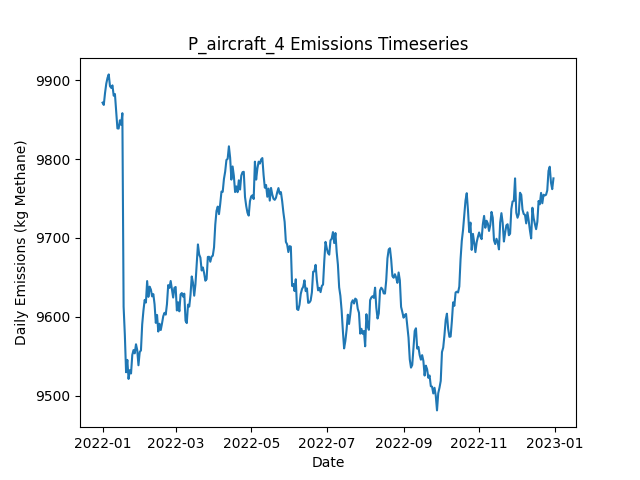

The file beside this chart, header and first rows:
Date, Daily Emissions (Kg Methane), Daily Mitigable Emissions (Kg Methane), Daily Non-Mitigable Emissions (Kg Methan…, Daily Cost ($), Active Leaks, New Leaks, Leaks Repaired, Leaks Naturally Repaired, Leaks Tagged, Daily Repair Cost ($), Daily Natural Repair Cost ($), aircraft Deployment Cost ($), aircraft Sites flagged for Follow-Up, aircraft Leaks tagged for repair, aircraft Sites Visited, aircraft Travel Time (Minutes), aircraft Survey Time (Minutes), OGI_FU Deployment Cost ($), OGI_FU Sites flagged for Follow-Up, OGI_FU Leaks tagged for repair, OGI_FU Sites Visited, OGI_FU Travel Time (Minutes), OGI_FU Survey Time (Minutes)
2022-01-01, 9871, 7080, 2791, 250, 3728, 3743, 0, 10, 0.00000, 0.00000, 2000, 250, 0, , 100, 200, 100, 0.00000, , 0, 0, 0, 0
2022-01-02, 9869, 7080, 2789, 0.00000, 3725, 7, 0, 7, 0.00000, 0.00000, 1400, 0.00000, 0, , 0, 0, 0, 0.00000, , 0, 0, 0, 0
2022-01-03, 9884, 7098, 2785, 1000, 3728, 9, 0, 2, 78, 0.00000, 400, 0.00000, 4, , 0, 0, 0, 1000, , 78, 3, 120, 360
2022-01-04, 9895, 7103, 2792, 500, 3730, 8, 0, 4, 20, 0.00000, 800, 0.00000, 0, , 0, 0, 0, 500, , 20, 1, 30, 120
2022-01-05, 9903, 7106, 2797, 0.00000, 3733, 9, 0, 5, 0.00000, 0.00000, 1000, 0.00000, 0, , 0, 0, 0, 0.00000, , 0, 0, 0, 0
2022-01-06, 9907, 7112, 2795, 0.00000, 3736, 13, 0, 7, 0.00000, 0.00000, 1400, 0.00000, 0, , 0, 0, 0, 0.00000, , 0, 0, 0, 0
2022-01-07, 9892, 7113, 2779, 0.00000, 3731, 10, 0, 9, 0.00000, 0.00000, 1800, 0.00000, 0, , 0, 0, 0, 0.00000, , 0, 0, 0, 0
2022-01-08, 9890, 7101, 2789, 0.00000, 3737, 14, 0, 7, 0.00000, 0.00000, 1400, 0.00000, 0, , 0, 0, 0, 0.00000, , 0, 0, 0, 0
2022-01-09, 9893, 7107, 2787, 0.00000, 3735, 6, 0, 6, 0.00000, 0.00000, 1200, 0.00000, 0, , 0, 0, 0, 0.00000, , 0, 0, 0, 0
2022-01-10, 9880, 7096, 2784, 0.00000, 3729, 4, 0, 7, 0.00000, 0.00000, 1400, 0.00000, 0, , 0, 0, 0, 0.00000, , 0, 0, 0, 0
2022-01-11, 9882, 7093, 2789, 0.00000, 3731, 16, 0, 12, 0.00000, 0.00000, 2400, 0.00000, 0, , 0, 0, 0, 0.00000, , 0, 0, 0, 0
2022-01-12, 9860, 7070, 2791, 0.00000, 3727, 9, 0, 11, 0.00000, 0.00000, 2200, 0.00000, 0, , 0, 0, 0, 0.00000, , 0, 0, 0, 0
2022-01-13, 9839, 7065, 2774, 0.00000, 3731, 15, 0, 8, 0.00000, 0.00000, 1600, 0.00000, 0, , 0, 0, 0, 0.00000, , 0, 0, 0, 0
2022-01-14, 9839, 7047, 2792, 0.00000, 3729, 7, 0, 7, 0.00000, 0.00000, 1400, 0.00000, 0, , 0, 0, 0, 0.00000, , 0, 0, 0, 0
2022-01-15, 9849, 7066, 2783, 0.00000, 3731, 9, 0, 3, 0.00000, 0.00000, 600, 0.00000, 0, , 0, 0, 0, 0.00000, , 0, 0, 0, 0
2022-01-16, 9843, 7046, 2798, 0.00000, 3722, 6, 0, 12, 0.00000, 0.00000, 2400, 0.00000, 0, , 0, 0, 0, 0.00000, , 0, 0, 0, 0
2022-01-17, 9858, 7063, 2795, 0.00000, 3721, 11, 0, 8, 0.00000, 0.00000, 1600, 0.00000, 0, , 0, 0, 0, 0.00000, , 0, 0, 0, 0
2022-01-18, 9613, 6813, 2800, 14800, 3644, 8, 74, 10, 0.00000, 14800, 2000, 0.00000, 0, , 0, 0, 0, 0.00000, , 0, 0, 0, 0
2022-01-19, 9577, 6766, 2811, 3600, 3632, 12, 18, 4, 0.00000, 3600, 800, 0.00000, 0, , 0, 0, 0, 0.00000, , 0, 0, 0, 0
2022-01-20, 9530, 6721, 2809, 0.00000, 3628, 8, 0, 11, 0.00000, 0.00000, 2200, 0.00000, 0, , 0, 0, 0, 0.00000, , 0, 0, 0, 0
2022-01-21, 9545, 6732, 2813, 0.00000, 3629, 10, 0, 2, 0.00000, 0.00000, 400, 0.00000, 0, , 0, 0, 0, 0.00000, , 0, 0, 0, 0
2022-01-22, 9521, 6708, 2813, 0.00000, 3623, 4, 0, 9, 0.00000, 0.00000, 1800, 0.00000, 0, , 0, 0, 0, 0.00000, , 0, 0, 0, 0
2022-01-23, 9532, 6718, 2815, 0.00000, 3625, 10, 0, 6, 0.00000, 0.00000, 1200, 0.00000, 0, , 0, 0, 0, 0.00000, , 0, 0, 0, 0
2022-01-24, 9528, 6729, 2799, 0.00000, 3628, 15, 0, 8, 0.00000, 0.00000, 1600, 0.00000, 0, , 0, 0, 0, 0.00000, , 0, 0, 0, 0
2022-01-25, 9552, 6742, 2810, 0.00000, 3631, 9, 0, 5, 0.00000, 0.00000, 1000, 0.00000, 0, , 0, 0, 0, 0.00000, , 0, 0, 0, 0
2022-01-26, 9558, 6749, 2809, 0.00000, 3633, 9, 0, 5, 0.00000, 0.00000, 1000, 0.00000, 0, , 0, 0, 0, 0.00000, , 0, 0, 0, 0
2022-01-27, 9554, 6747, 2807, 0.00000, 3630, 10, 0, 10, 0.00000, 0.00000, 2000, 0.00000, 0, , 0, 0, 0, 0.00000, , 0, 0, 0, 0
2022-01-28, 9565, 6745, 2820, 0.00000, 3635, 14, 0, 5, 0.00000, 0.00000, 1000, 0.00000, 0, , 0, 0, 0, 0.00000, , 0, 0, 0, 0
2022-01-29, 9558, 6744, 2814, 0.00000, 3635, 11, 0, 8, 0.00000, 0.00000, 1600, 0.00000, 0, , 0, 0, 0, 0.00000, , 0, 0, 0, 0
2022-01-30, 9539, 6752, 2787, 0.00000, 3630, 7, 0, 6, 0.00000, 0.00000, 1200, 0.00000, 0, , 0, 0, 0, 0.00000, , 0, 0, 0, 0
2022-01-31, 9555, 6776, 2780, 0.00000, 3637, 13, 0, 3, 0.00000, 0.00000, 600, 0.00000, 0, , 0, 0, 0, 0.00000, , 0, 0, 0, 0
2022-02-01, 9557, 6764, 2793, 0.00000, 3635, 8, 0, 6, 0.00000, 0.00000, 1200, 0.00000, 0, , 0, 0, 0, 0.00000, , 0, 0, 0, 0
2022-02-02, 9590, 6779, 2811, 0.00000, 3645, 14, 0, 2, 0.00000, 0.00000, 400, 0.00000, 0, , 0, 0, 0, 0.00000, , 0, 0, 0, 0
2022-02-03, 9608, 6797, 2811, 0.00000, 3650, 10, 0, 4, 0.00000, 0.00000, 800, 0.00000, 0, , 0, 0, 0, 0.00000, , 0, 0, 0, 0
2022-02-04, 9621, 6796, 2825, 0.00000, 3647, 13, 0, 13, 0.00000, 0.00000, 2600, 0.00000, 0, , 0, 0, 0, 0.00000, , 0, 0, 0, 0
2022-02-05, 9618, 6792, 2826, 0.00000, 3650, 12, 0, 8, 0.00000, 0.00000, 1600, 0.00000, 0, , 0, 0, 0, 0.00000, , 0, 0, 0, 0
2022-02-06, 9645, 6799, 2846, 0.00000, 3654, 18, 0, 10, 0.00000, 0.00000, 2000, 0.00000, 0, , 0, 0, 0, 0.00000, , 0, 0, 0, 0
2022-02-07, 9625, 6794, 2831, 0.00000, 3649, 7, 0, 7, 0.00000, 0.00000, 1400, 0.00000, 0, , 0, 0, 0, 0.00000, , 0, 0, 0, 0
2022-02-08, 9638, 6805, 2833, 0.00000, 3655, 15, 0, 6, 0.00000, 0.00000, 1200, 0.00000, 0, , 0, 0, 0, 0.00000, , 0, 0, 0, 0
2022-02-09, 9635, 6790, 2844, 0.00000, 3657, 13, 0, 8, 0.00000, 0.00000, 1600, 0.00000, 0, , 0, 0, 0, 0.00000, , 0, 0, 0, 0
2022-02-10, 9626, 6782, 2844, 0.00000, 3655, 4, 0, 5, 0.00000, 0.00000, 1000, 0.00000, 0, , 0, 0, 0, 0.00000, , 0, 0, 0, 0
2022-02-11, 9629, 6782, 2847, 0.00000, 3658, 7, 0, 4, 0.00000, 0.00000, 800, 0.00000, 0, , 0, 0, 0, 0.00000, , 0, 0, 0, 0
2022-02-12, 9616, 6777, 2839, 0.00000, 3655, 8, 0, 8, 0.00000, 0.00000, 1600, 0.00000, 0, , 0, 0, 0, 0.00000, , 0, 0, 0, 0
2022-02-13, 9592, 6771, 2821, 0.00000, 3650, 4, 0, 6, 0.00000, 0.00000, 1200, 0.00000, 0, , 0, 0, 0, 0.00000, , 0, 0, 0, 0
2022-02-14, 9602, 6788, 2814, 0.00000, 3656, 8, 0, 1, 0.00000, 0.00000, 200, 0.00000, 0, , 0, 0, 0, 0.00000, , 0, 0, 0, 0
2022-02-15, 9581, 6775, 2806, 0.00000, 3654, 8, 0, 8, 0.00000, 0.00000, 1600, 0.00000, 0, , 0, 0, 0, 0.00000, , 0, 0, 0, 0
2022-02-16, 9591, 6779, 2812, 0.00000, 3656, 13, 0, 9, 0.00000, 0.00000, 1800, 0.00000, 0, , 0, 0, 0, 0.00000, , 0, 0, 0, 0
2022-02-17, 9583, 6777, 2807, 0.00000, 3651, 5, 0, 4, 0.00000, 0.00000, 800, 0.00000, 0, , 0, 0, 0, 0.00000, , 0, 0, 0, 0
2022-02-18, 9592, 6763, 2828, 0.00000, 3647, 10, 0, 8, 0.00000, 0.00000, 1600, 0.00000, 0, , 0, 0, 0, 0.00000, , 0, 0, 0, 0
2022-02-19, 9601, 6773, 2828, 0.00000, 3649, 8, 0, 5, 0.00000, 0.00000, 1000, 0.00000, 0, , 0, 0, 0, 0.00000, , 0, 0, 0, 0
2022-02-20, 9605, 6795, 2810, 0.00000, 3650, 12, 0, 6, 0.00000, 0.00000, 1200, 0.00000, 0, , 0, 0, 0, 0.00000, , 0, 0, 0, 0
2022-02-21, 9603, 6791, 2812, 0.00000, 3652, 11, 0, 8, 0.00000, 0.00000, 1600, 0.00000, 0, , 0, 0, 0, 0.00000, , 0, 0, 0, 0
2022-02-22, 9616, 6790, 2826, 0.00000, 3658, 14, 0, 7, 0.00000, 0.00000, 1400, 0.00000, 0, , 0, 0, 0, 0.00000, , 0, 0, 0, 0
2022-02-23, 9640, 6805, 2835, 0.00000, 3667, 21, 0, 7, 0.00000, 0.00000, 1400, 0.00000, 0, , 0, 0, 0, 0.00000, , 0, 0, 0, 0
2022-02-24, 9637, 6793, 2844, 0.00000, 3667, 10, 0, 7, 0.00000, 0.00000, 1400, 0.00000, 0, , 0, 0, 0, 0.00000, , 0, 0, 0, 0
2022-02-25, 9645, 6794, 2852, 0.00000, 3667, 9, 0, 8, 0.00000, 0.00000, 1600, 0.00000, 0, , 0, 0, 0, 0.00000, , 0, 0, 0, 0
2022-02-26, 9635, 6803, 2832, 0.00000, 3664, 8, 0, 6, 0.00000, 0.00000, 1200, 0.00000, 0, , 0, 0, 0, 0.00000, , 0, 0, 0, 0
2022-02-27, 9624, 6803, 2821, 0.00000, 3660, 7, 0, 8, 0.00000, 0.00000, 1600, 0.00000, 0, , 0, 0, 0, 0.00000, , 0, 0, 0, 0
2022-02-28, 9637, 6822, 2814, 0.00000, 3669, 12, 0, 1, 0.00000, 0.00000, 200, 0.00000, 0, , 0, 0, 0, 0.00000, , 0, 0, 0, 0
2022-03-01, 9638, 6813, 2825, 0.00000, 3672, 14, 0, 8, 0.00000, 0.00000, 1600, 0.00000, 0, , 0, 0, 0, 0.00000, , 0, 0, 0, 0
... 305 more rows
